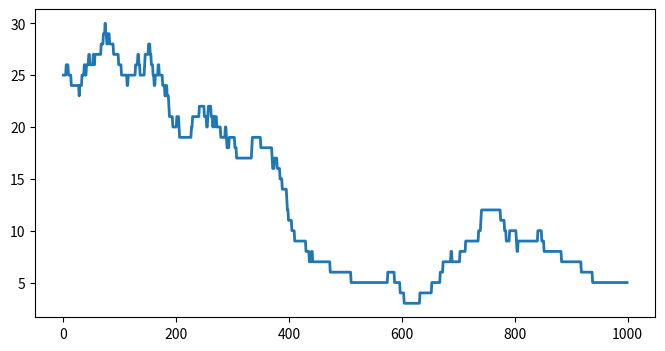
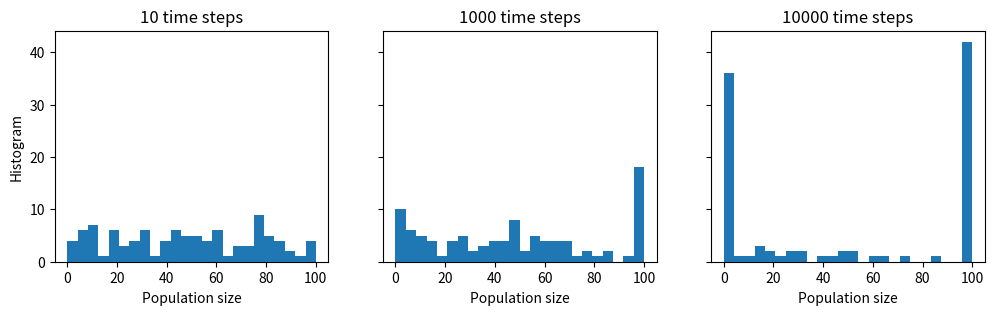

Write the Python code that produced these figures, in order.
# -*- coding: utf-8 -*-
"""
Created on Sun Dec 15 15:07:15 2019

[redacted]
"""

import numpy as np
import matplotlib.pyplot as plt
# matplotlib inline

N = 100  # maximum population size
a = .5 / N  # birth rate
b = .5 / N  # death rate

nsteps = 1000
x = np.zeros(nsteps)
x[0] = 25

for t in range(nsteps - 1):
    if 0 < x[t] < N - 1:
        # Is there a birth?
        birth = np.random.rand() <= a * x[t]
        # Is there a death?
        death = np.random.rand() <= b * x[t]
        # We update the population size.
        x[t + 1] = x[t] + 1 * birth - 1 * death
    # The evolution stops if we reach $0$ or $N$.
    else:
        x[t + 1] = x[t]
        
fig, ax = plt.subplots(1, 1, figsize=(8, 4))
ax.plot(x, lw=2)

ntrials = 100
x = np.random.randint(size=ntrials,
                      low=0, high=N)

def simulate(x, nsteps):
    """Run the simulation."""
    for _ in range(nsteps - 1):
        # Which trials to update?
        upd = (0 < x) & (x < N - 1)
        # In which trials do births occur?
        birth = 1 * (np.random.rand(ntrials) <= a * x)
        # In which trials do deaths occur?
        death = 1 * (np.random.rand(ntrials) <= b * x)
        # We update the population size for all trials
        x[upd] += birth[upd] - death[upd]
        
bins = np.linspace(0, N, 25)
nsteps_list = [10, 1000, 10000]
fig, axes = plt.subplots(1, len(nsteps_list),
                         figsize=(12, 3),
                         sharey=True)
for i, nsteps in enumerate(nsteps_list):
    ax = axes[i]
    simulate(x, nsteps)
    ax.hist(x, bins=bins)
    ax.set_xlabel("Population size")
    if i == 0:
        ax.set_ylabel("Histogram")
    ax.set_title(f"{nsteps} time steps")